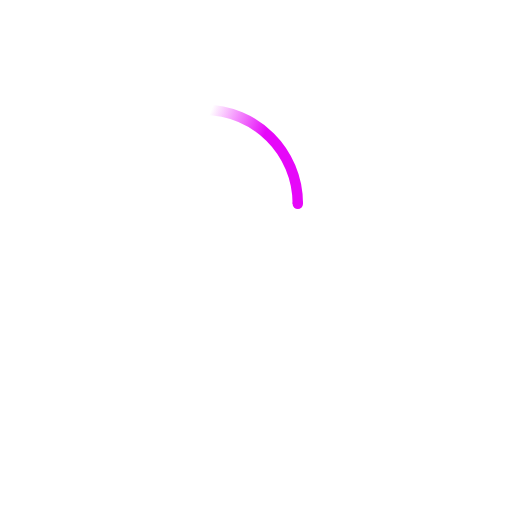
t = 0.00 s
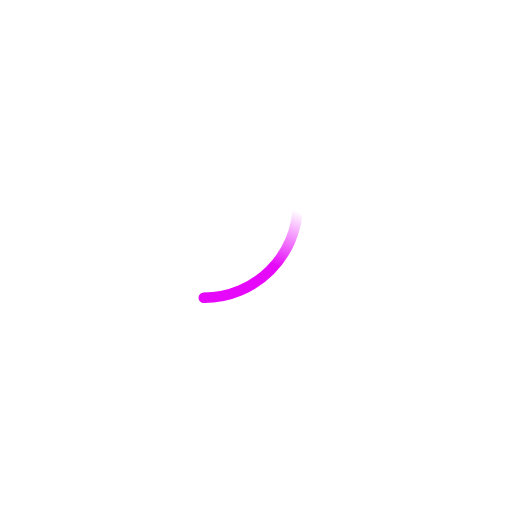
t = 0.23 s
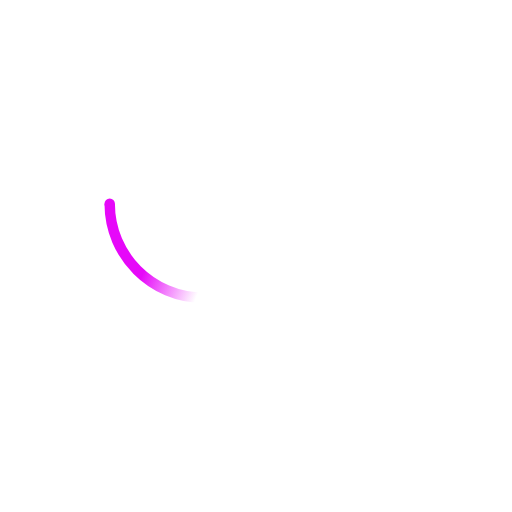
t = 0.45 s
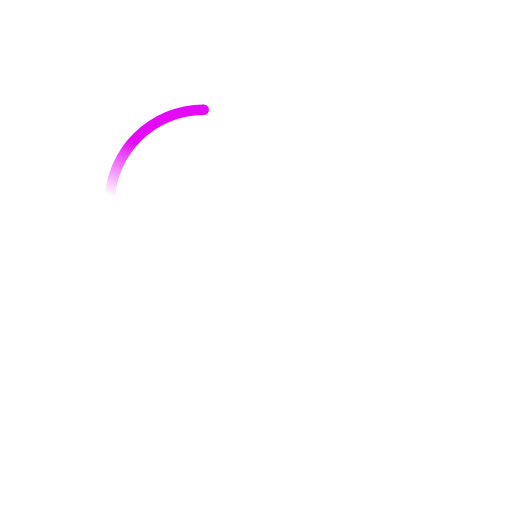
t = 0.68 s

The animated SVG that drew these frames (rendered in a browser with its animation timeline set to each time). Animation: 2 SMIL elements (animateTransform=2); one cycle of 0.90 s, repeats indefinitely.

<svg width="58" height="58" viewBox="-20 -20 98 98" xmlns="http://www.w3.org/2000/svg">
    <defs>
        <linearGradient x1="8.042%" y1="0%" x2="65.682%" y2="23.865%" id="a">
            <stop stop-color="#e608f9" stop-opacity="0" offset="0%"/>
            <stop stop-color="#e608f9" stop-opacity=".631" offset="63.146%"/>
            <stop stop-color="#e608f9" offset="100%"/>
        </linearGradient>
    </defs>
    <g fill="none" fill-rule="evenodd">
        <g transform="translate(1 1)">
            <path d="M36 18c0-9.94-8.06-18-18-18" id="Oval-2" stroke="url(#a)" stroke-width="2">
                <animateTransform
                    attributeName="transform"
                    type="rotate"
                    from="0 18 18"
                    to="360 18 18"
                    dur="0.9s"
                    repeatCount="indefinite" />
            </path>
            <circle fill="#e608f9" cx="36" cy="18" r="1">
                <animateTransform
                    attributeName="transform"
                    type="rotate"
                    from="0 18 18"
                    to="360 18 18"
                    dur="0.9s"
                    repeatCount="indefinite" />
            </circle>
        </g>
    </g>
</svg>
